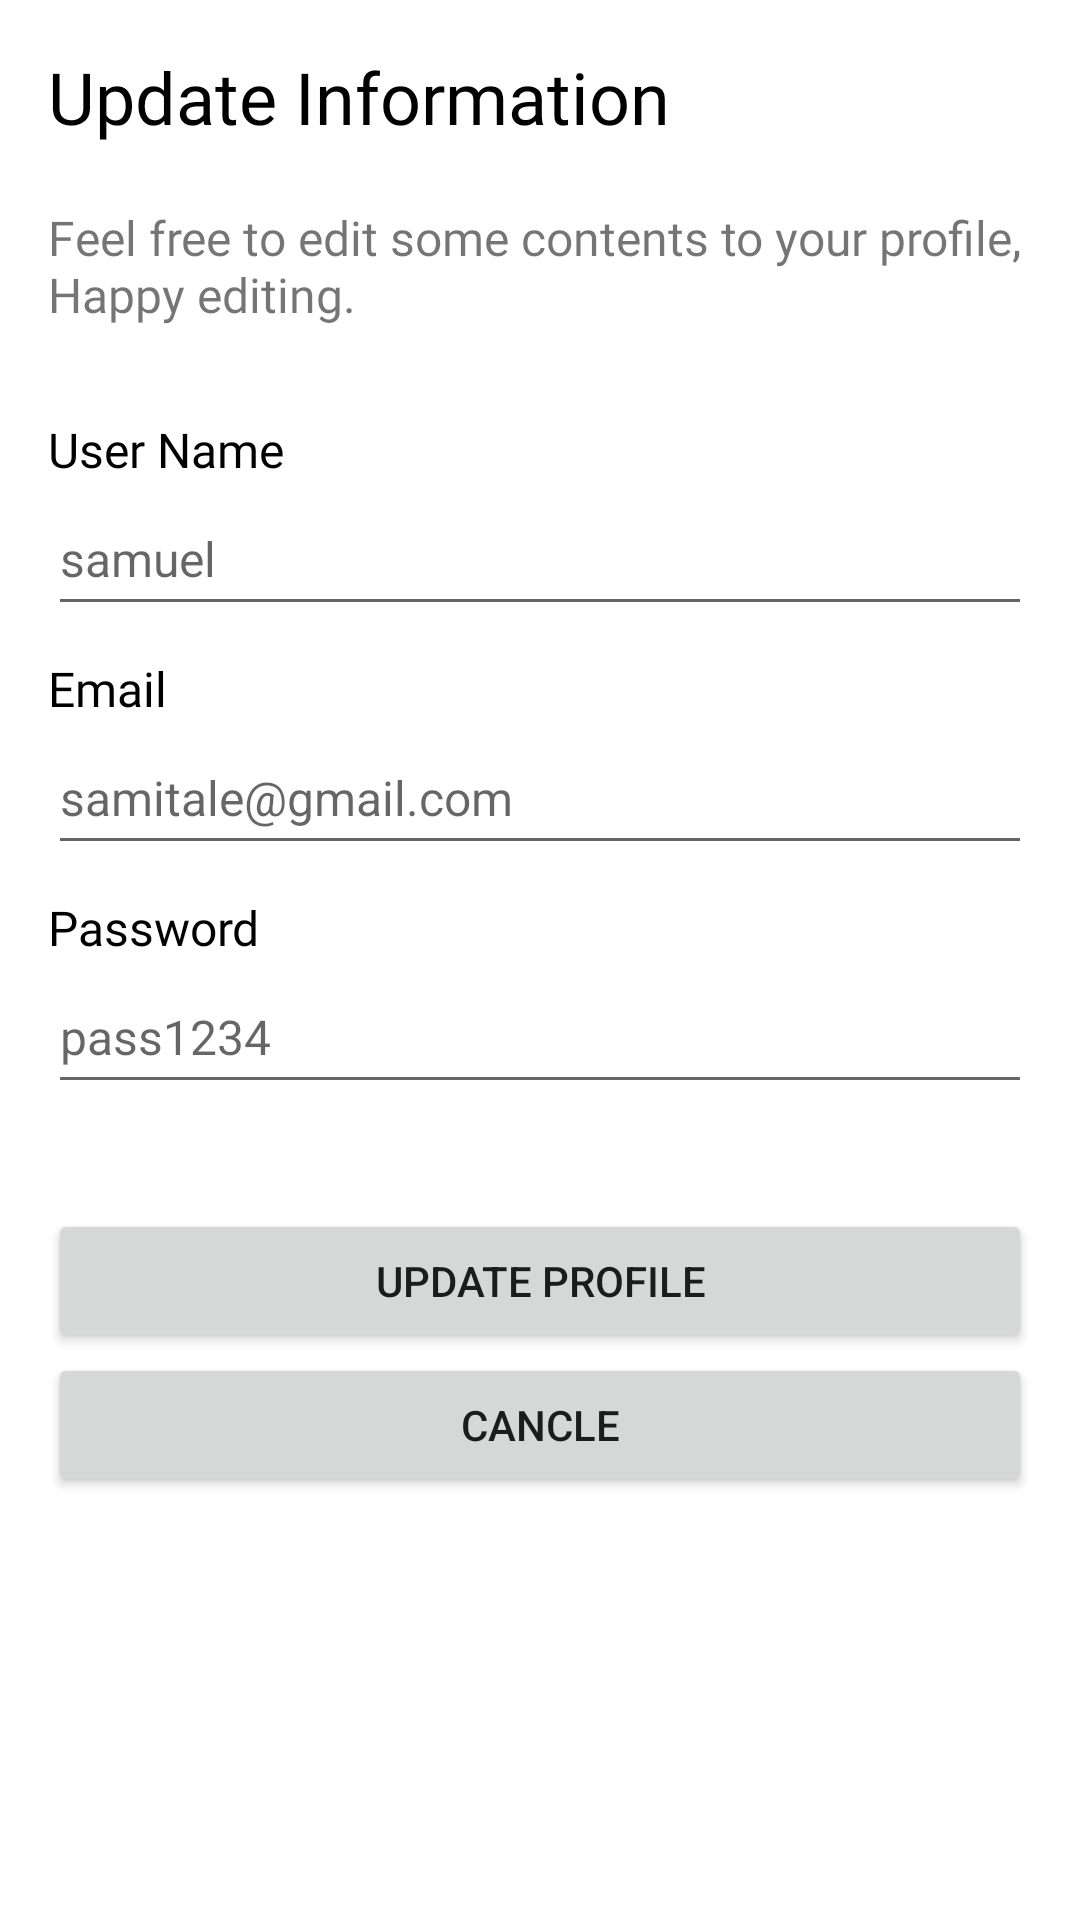

Layout XML and referenced resources for this Android screen:
<!-- AndroidManifest.xml: application theme Theme.AssignmentGr -->
<!-- res/layout/updateuser.xml -->
<?xml version="1.0" encoding="utf-8"?>
<LinearLayout xmlns:android="http://schemas.android.com/apk/res/android"
    xmlns:tools="http://schemas.android.com/tools"
    android:layout_width="match_parent"
    android:layout_height="match_parent"
    android:orientation="vertical"
    android:padding="16dp">
    <TextView
        android:layout_width="wrap_content"
        android:layout_height="wrap_content"
        android:text="Update Information"
        android:fontFamily="@font/poppinssemibold"
        android:textSize="24sp"
        android:textColor="@color/black"/>
    <TextView
        android:layout_width="wrap_content"
        android:layout_height="wrap_content"
        android:text="Feel free to edit some contents to your profile, Happy editing."
        android:fontFamily="@font/poppinsregular"
        android:textSize="16sp"
        android:layout_marginBottom="20dp"
        android:layout_marginTop="20dp"/>

    <TextView
        android:layout_width="wrap_content"
        android:layout_height="wrap_content"
        android:text="User Name"
        android:fontFamily="@font/poppinsregular"
        android:textSize="16sp"
        android:textColor="@color/black"
        android:layout_marginTop="10dp"/>

    <EditText
        android:id="@+id/updateusername"
        android:layout_width="match_parent"
        android:layout_height="wrap_content"
        android:hint="samuel"
        android:minHeight="48dp"
        android:textSize="16sp" />
    <TextView
        android:layout_width="wrap_content"
        android:layout_height="wrap_content"
        android:text="Email"
        android:fontFamily="@font/poppinsregular"
        android:textSize="16sp"
        android:textColor="@color/black"
        android:layout_marginTop="10dp"/>

    <EditText
        android:id="@+id/updateemailname"
        android:layout_width="match_parent"
        android:layout_height="wrap_content"
        android:hint="samitale@gmail.com"
        android:minHeight="48dp"
        android:textSize="16sp" />
    <TextView
        android:layout_width="wrap_content"
        android:layout_height="wrap_content"
        android:text="Password"
        android:fontFamily="@font/poppinsregular"
        android:textSize="16sp"
        android:textColor="@color/black"
        android:layout_marginTop="10dp"/>

    <EditText
        android:id="@+id/updatepasswordname"
        android:layout_width="match_parent"
        android:layout_height="wrap_content"
        android:hint="pass1234"
        android:minHeight="48dp"
        android:textSize="16sp" />

    <Button
        android:id="@+id/update"
        android:layout_width="match_parent"
        android:layout_height="wrap_content"
        android:text="Update Profile"
        android:layout_marginTop="35dp"/>

    <Button
        android:id="@+id/cancle"
        android:layout_width="match_parent"
        android:layout_height="wrap_content"
        android:text="Cancle" />
</LinearLayout>
<!-- resources referenced by this layout -->
<resources>
  <style name="Theme.AssignmentGr" parent="Theme.MaterialComponents.DayNight.DarkActionBar">
          
          <item name="colorPrimary">@color/purple_500</item>
          <item name="colorPrimaryVariant">@color/purple_700</item>
          <item name="colorOnPrimary">@color/white</item>
          
          <item name="colorSecondary">@color/teal_200</item>
          <item name="colorSecondaryVariant">@color/teal_700</item>
          <item name="colorOnSecondary">@color/black</item>
          
          <item name="android:statusBarColor">?attr/colorPrimaryVariant</item>
          
      </style>
  <!-- not gathered from this repository: default colours our renderer supplied (Android Studio template values) -->
  <color name="purple_500">#FF6200EE</color>
  <color name="purple_700">#FF3700B3</color>
  <color name="teal_200">#FF03DAC5</color>
  <color name="teal_700">#FF018786</color>
  <color name="black">#FF000000</color>
  <color name="white">#FFFFFFFF</color>
</resources>
